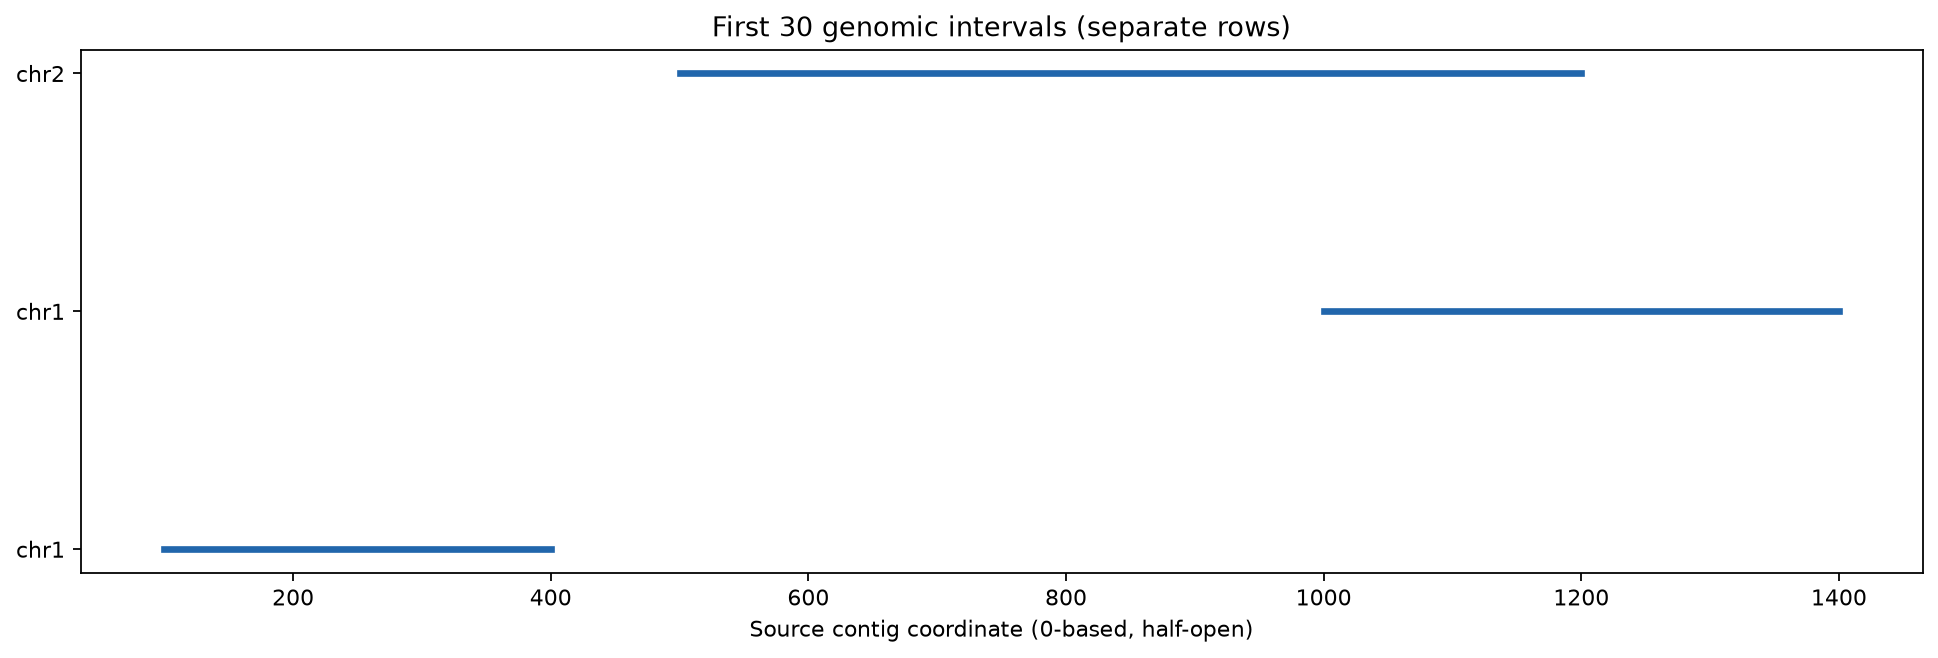

The data file committed next to this chart (first rows):
chrom	start	end	width
chr1	100	400	300
chr1	1000	1400	400
chr2	500	1200	700
